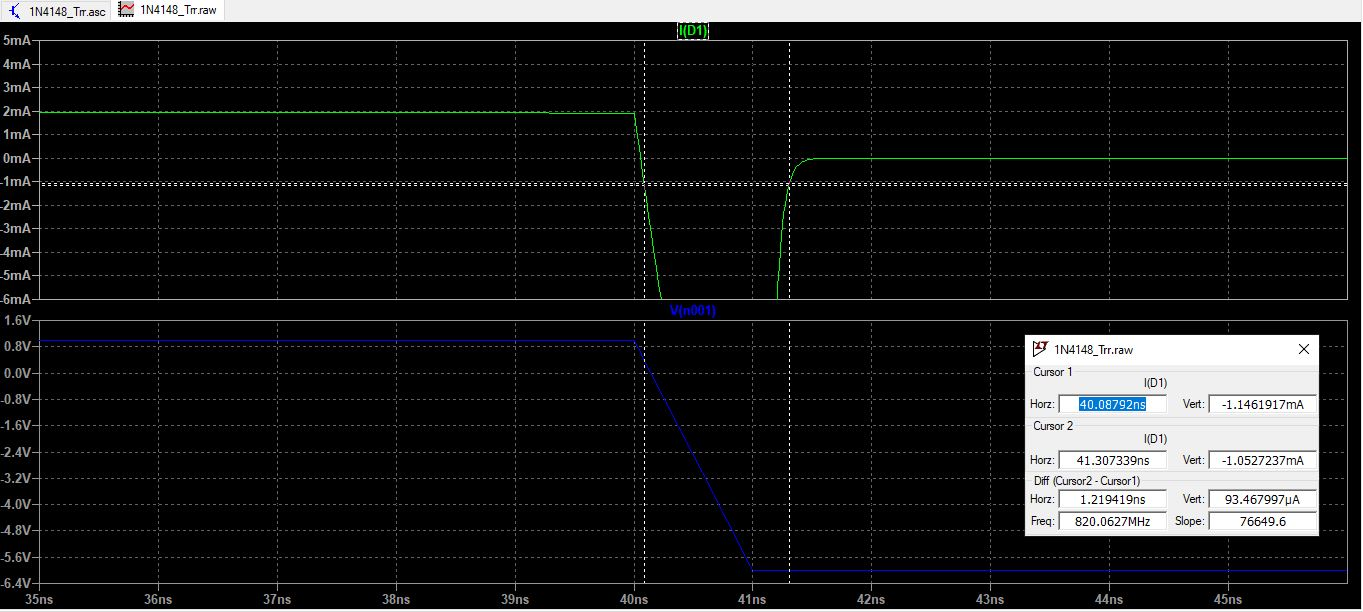

The data file committed next to this chart (first rows):
time	V(n001)	I(D1)
0.000000000000000e+00	1.000000e+00	1.876507e-03
4.330102860300268e-11	6.968928e-01	3.666391e-04
8.660205720600536e-11	3.937856e-01	-1.142338e-03
1.299030858090081e-10	9.067839e-02	-2.650424e-03
1.732041144120107e-10	-2.124288e-01	-4.157619e-03
2.165051430150134e-10	-5.155360e-01	-5.663923e-03
2.598061716180161e-10	-8.186432e-01	-7.169337e-03
3.031072002210187e-10	-1.121750e+00	-8.673859e-03
4.002500573638756e-10	-1.801750e+00	-1.205903e-02
4.973929145067326e-10	-2.481750e+00	-1.542709e-02
5.945357716495895e-10	-3.161750e+00	-1.877805e-02
6.916786287924465e-10	-3.841750e+00	-2.211191e-02
7.888214859353035e-10	-4.521751e+00	-2.542866e-02
8.859643430781604e-10	-5.201751e+00	-2.872830e-02
9.831072002210171e-10	-5.881751e+00	-3.201085e-02
9.884260572849396e-10	-5.925923e+00	-3.222108e-02
9.937449143488620e-10	-5.961002e+00	-3.238553e-02
9.990637714127845e-10	-5.986988e+00	-3.250418e-02
1.004382628476707e-09	-6.003880e+00	-3.257704e-02
1.009701485540630e-09	-6.011680e+00	-3.260411e-02
1.015020342604552e-09	-6.010387e+00	-3.258539e-02
1.020339199668474e-09	-6.000000e+00	-3.252088e-02
1.034624913954189e-09	-6.000000e+00	-3.250300e-02
1.048910628239903e-09	-6.000000e+00	-3.246372e-02
1.063196342525617e-09	-6.000000e+00	-3.240302e-02
1.077482056811331e-09	-6.000000e+00	-3.232091e-02
1.091767771097046e-09	-6.000000e+00	-3.221739e-02
1.106053485382760e-09	-6.000000e+00	-3.209246e-02
1.120339199668474e-09	-6.000000e+00	-3.194612e-02
1.130339199668474e-09	-6.000000e+00	-3.169099e-02
1.140339199668474e-09	-6.000000e+00	-3.100573e-02
1.150339199668474e-09	-6.000000e+00	-2.957972e-02
1.160339199668474e-09	-6.000000e+00	-2.784069e-02
1.170339199668474e-09	-6.000000e+00	-2.590062e-02
1.210339199668474e-09	-6.000000e+00	-1.744133e-02
1.220339199668474e-09	-6.000000e+00	-1.544640e-02
1.230339199668474e-09	-6.000000e+00	-1.357948e-02
1.240339199668474e-09	-6.000000e+00	-1.186050e-02
1.250339199668474e-09	-6.000000e+00	-1.029967e-02
1.260339199668474e-09	-6.000000e+00	-8.899279e-03
1.270339199668474e-09	-6.000000e+00	-7.655641e-03
1.280339199668474e-09	-6.000000e+00	-6.560838e-03
1.290339199668474e-09	-6.000000e+00	-5.604231e-03
1.300339199668473e-09	-6.000000e+00	-4.773676e-03
1.310339199668473e-09	-6.000000e+00	-4.056454e-03
1.320339199668473e-09	-6.000000e+00	-3.439936e-03
1.330339199668473e-09	-6.000000e+00	-2.912038e-03
1.340339199668473e-09	-6.000000e+00	-2.461509e-03
1.350339199668473e-09	-6.000000e+00	-2.078076e-03
1.360339199668473e-09	-6.000000e+00	-1.752512e-03
1.370339199668473e-09	-6.000000e+00	-1.476631e-03
1.380339199668473e-09	-6.000000e+00	-1.243240e-03
1.390339199668473e-09	-6.000000e+00	-1.046071e-03
1.400339199668473e-09	-6.000000e+00	-8.797013e-04
1.410339199668473e-09	-6.000000e+00	-7.394581e-04
1.420339199668473e-09	-6.000000e+00	-6.213376e-04
1.430339199668473e-09	-6.000000e+00	-5.219199e-04
1.440339199668473e-09	-6.000000e+00	-4.382929e-04
1.450339199668473e-09	-6.000000e+00	-3.679835e-04
1.460339199668473e-09	-6.000000e+00	-3.088955e-04
... 2,576 more rows
